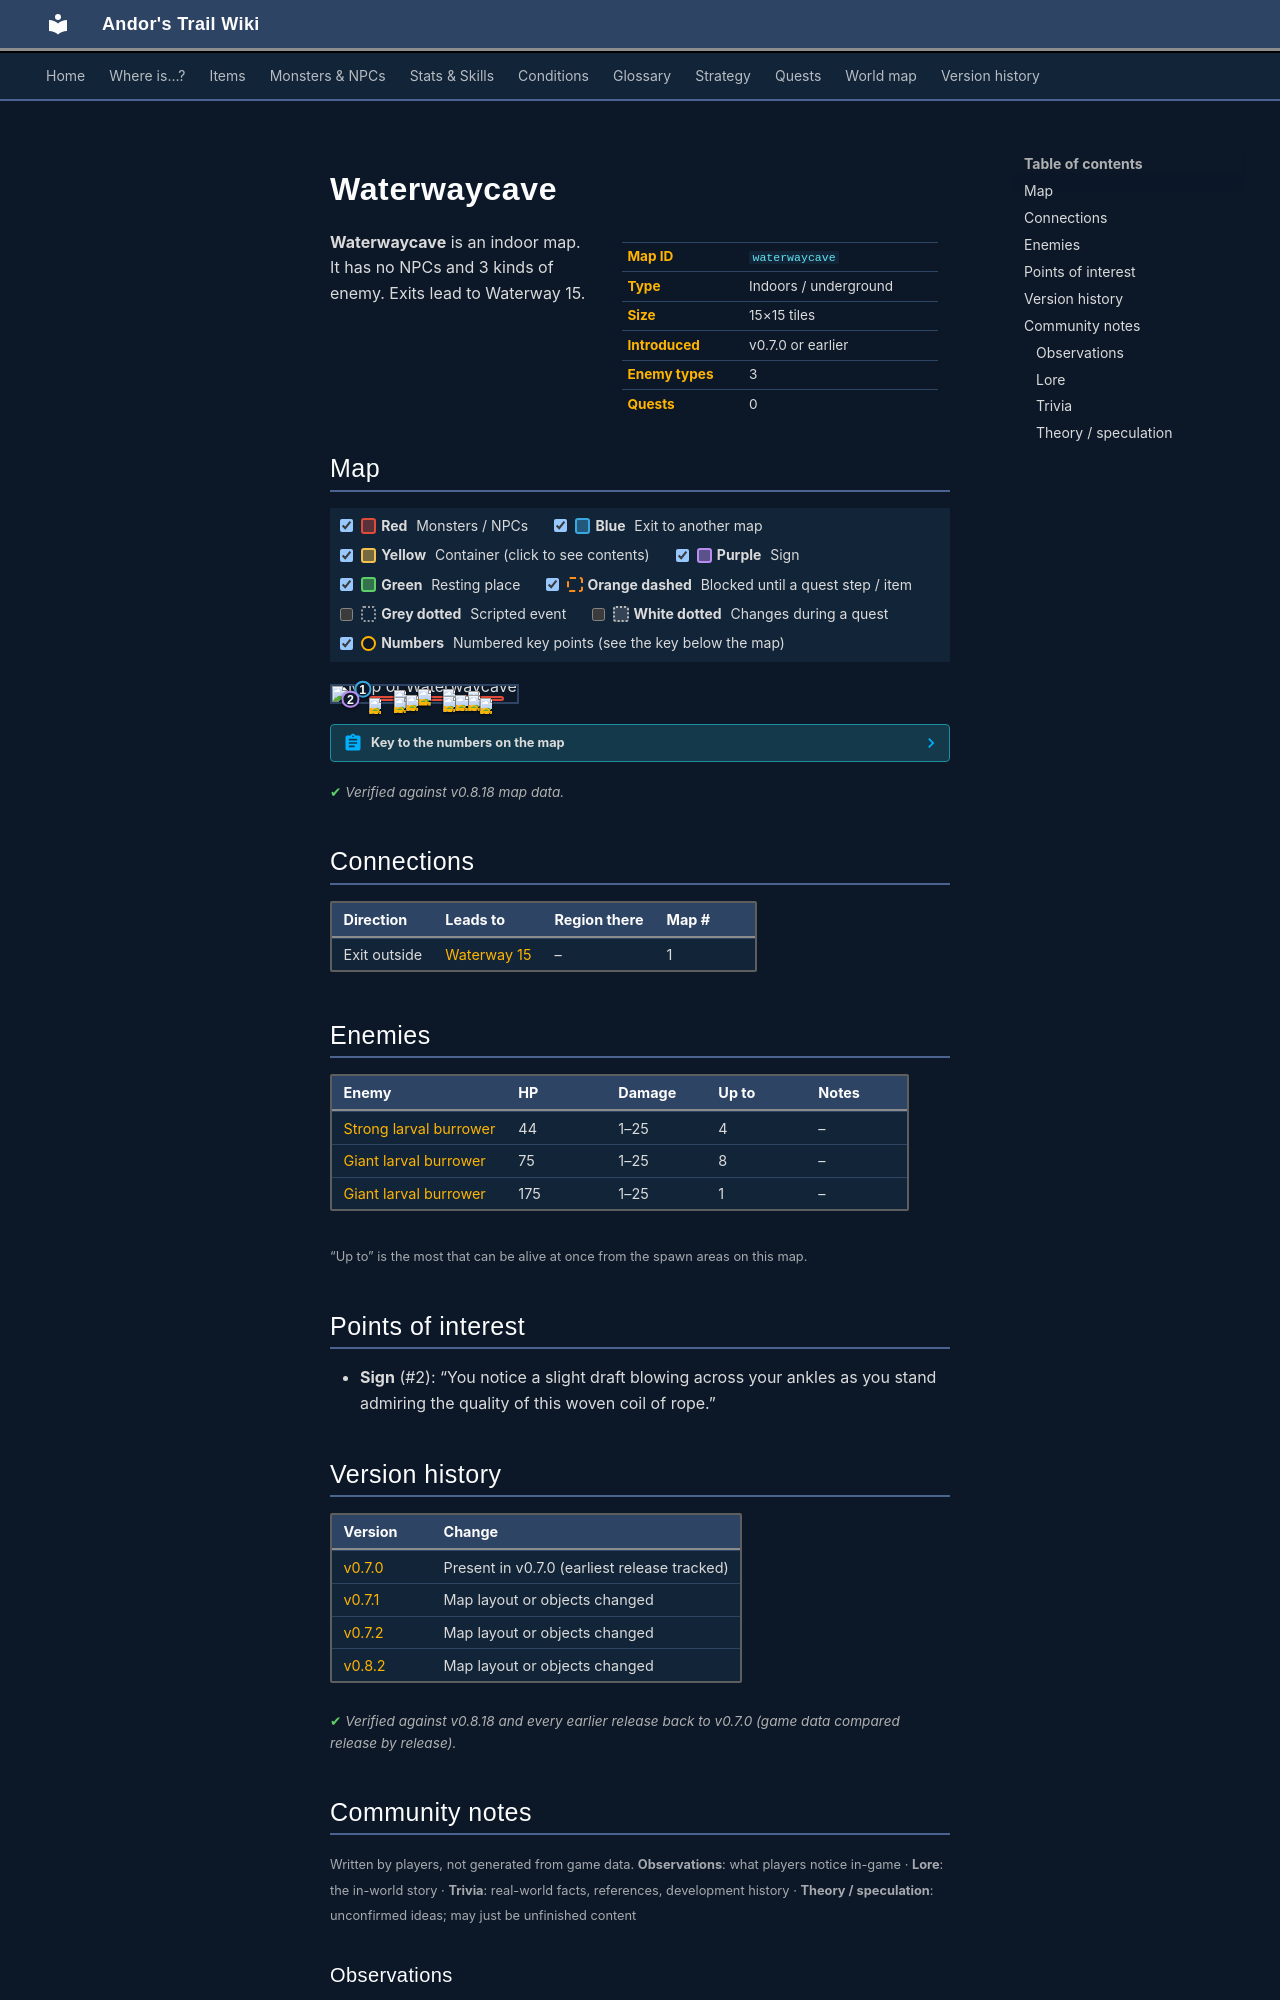

repository: asdfghjkl628/Andor-s-Trail-Wikiiii · page: maps/waterwaycave/index.html · generator: mkdocs

---
description: "Waterwaycave is an indoor location in Andor's Trail. Enemies: Strong larval burrower, Giant larval burrower. Exits to Waterway 15."
---

# Waterwaycave

<div class="infobox" markdown>

| | |
|---|---|
| **Map ID** | `waterwaycave` |
| **Type** | Indoors / underground |
| **Size** | 15×15 tiles |
| **Introduced** | v0.7.0 or earlier |
| **Enemy types** | 3 |
| **Quests** | 0 |

</div>

**Waterwaycave** is an indoor map. It has no NPCs and 3 kinds of enemy. Exits lead to Waterway 15.

## Map

<div class="map-legend" markdown="0"><label class="lg"><input type="checkbox" data-t="spawn" checked><span class="sw sw-spawn"></span><b>Red</b>&nbsp;Monsters / NPCs</label><label class="lg"><input type="checkbox" data-t="mapchange" checked><span class="sw sw-mapchange"></span><b>Blue</b>&nbsp;Exit to another map</label><label class="lg"><input type="checkbox" data-t="container" checked><span class="sw sw-container"></span><b>Yellow</b>&nbsp;Container (click to see contents)</label><label class="lg"><input type="checkbox" data-t="sign" checked><span class="sw sw-sign"></span><b>Purple</b>&nbsp;Sign</label><label class="lg"><input type="checkbox" data-t="rest" checked><span class="sw sw-rest"></span><b>Green</b>&nbsp;Resting place</label><label class="lg"><input type="checkbox" data-t="key" checked><span class="sw sw-key"></span><b>Orange dashed</b>&nbsp;Blocked until a quest step / item</label><label class="lg"><input type="checkbox" data-t="script"><span class="sw sw-script"></span><b>Grey dotted</b>&nbsp;Scripted event</label><label class="lg"><input type="checkbox" data-t="replace"><span class="sw sw-replace"></span><b>White dotted</b>&nbsp;Changes during a quest</label><label class="lg"><input type="checkbox" data-t="pin" checked><span class="sw sw-pin"></span><b>Numbers</b>&nbsp;Numbered key points (see the key below the map)</label></div>

<div class="map-wrap hide-script hide-replace" markdown="0"><img src="../../assets/maps/waterwaycave.webp" alt="Map of Waterwaycave" width="480" height="480" loading="lazy"><a id="place-north" class="mo mo-mapchange" href="../waterway15/#place-east" title="Exit to Waterway 15" style="left:13.333%;top:20.000%;width:6.667%;height:6.667%"></a><span class="mo mo-sign" title="Sign: You notice a slight draft blowing across your ankles as you stand admiring the quality of this woven coil of rope." style="left:6.667%;top:80.000%;width:6.667%;height:6.667%"></span><span class="mo mo-spawn" title="Spawns: Strong larval burrower" style="left:33.333%;top:26.667%;width:6.667%;height:6.667%"></span><span class="mo mo-spawn" title="Spawns: Strong larval burrower" style="left:60.000%;top:20.000%;width:6.667%;height:6.667%"></span><span class="mo mo-spawn" title="Spawns: Giant larval burrower" style="left:73.333%;top:33.333%;width:6.667%;height:20.000%"></span><span class="mo mo-spawn" title="Spawns: Giant larval burrower" style="left:66.667%;top:60.000%;width:13.333%;height:6.667%"></span><span class="mo mo-spawn" title="Spawns: Giant larval burrower" style="left:20.000%;top:66.667%;width:73.333%;height:26.667%"></span><span class="mo mo-spawn" title="Spawns: Strong larval burrower" style="left:46.667%;top:20.000%;width:6.667%;height:13.333%"></span><span class="mo mo-spawn" title="Spawns: Giant larval burrower" style="left:40.000%;top:60.000%;width:6.667%;height:6.667%"></span><a class="mob" href="../../monsters/burrower_3/" title="Strong larval burrower" style="left:33.333%;top:26.667%;width:6.667%;height:6.667%"><img src="../../assets/icons/monsters/monsters_rltiles2_165.png" alt="Strong larval burrower"></a><a class="mob" href="../../monsters/burrower_3/" title="Strong larval burrower" style="left:60.000%;top:20.000%;width:6.667%;height:6.667%"><img src="../../assets/icons/monsters/monsters_rltiles2_165.png" alt="Strong larval burrower"></a><a class="mob" href="../../monsters/burrower_4/" title="Giant larval burrower" style="left:73.333%;top:40.000%;width:6.667%;height:6.667%"><img src="../../assets/icons/monsters/monsters_rltiles2_165.png" alt="Giant larval burrower"></a><a class="mob" href="../../monsters/burrower_4/" title="Giant larval burrower" style="left:73.333%;top:33.333%;width:6.667%;height:6.667%"><img src="../../assets/icons/monsters/monsters_rltiles2_165.png" alt="Giant larval burrower"></a><a class="mob" href="../../monsters/burrower_4/" title="Giant larval burrower" style="left:73.333%;top:60.000%;width:6.667%;height:6.667%"><img src="../../assets/icons/monsters/monsters_rltiles2_165.png" alt="Giant larval burrower"></a><a class="mob" href="../../monsters/burrower_4/" title="Giant larval burrower" style="left:66.667%;top:60.000%;width:6.667%;height:6.667%"><img src="../../assets/icons/monsters/monsters_rltiles2_165.png" alt="Giant larval burrower"></a><a class="mob" href="../../monsters/burrower_4/" title="Giant larval burrower" style="left:80.000%;top:80.000%;width:6.667%;height:6.667%"><img src="../../assets/icons/monsters/monsters_rltiles2_165.png" alt="Giant larval burrower"></a><a class="mob" href="../../monsters/burrower_4/" title="Giant larval burrower" style="left:20.000%;top:80.000%;width:6.667%;height:6.667%"><img src="../../assets/icons/monsters/monsters_rltiles2_165.png" alt="Giant larval burrower"></a><a class="mob" href="../../monsters/burrower_4/" title="Giant larval burrower" style="left:33.333%;top:73.333%;width:6.667%;height:6.667%"><img src="../../assets/icons/monsters/monsters_rltiles2_165.png" alt="Giant larval burrower"></a><a class="mob" href="../../monsters/burrower_4/" title="Giant larval burrower" style="left:60.000%;top:66.667%;width:6.667%;height:6.667%"><img src="../../assets/icons/monsters/monsters_rltiles2_165.png" alt="Giant larval burrower"></a><a class="mob" href="../../monsters/burrower_3/" title="Strong larval burrower" style="left:46.667%;top:26.667%;width:6.667%;height:6.667%"><img src="../../assets/icons/monsters/monsters_rltiles2_165.png" alt="Strong larval burrower"></a><a class="mob" href="../../monsters/burrower_3/" title="Strong larval burrower" style="left:46.667%;top:20.000%;width:6.667%;height:6.667%"><img src="../../assets/icons/monsters/monsters_rltiles2_165.png" alt="Strong larval burrower"></a><a class="mob" href="../../monsters/burrower_4/#v-burrower_cr" title="Giant larval burrower" style="left:40.000%;top:60.000%;width:6.667%;height:6.667%"><img src="../../assets/icons/monsters/monsters_rltiles2_165.png" alt="Giant larval burrower"></a><a class="pin pin-exit" href="#key-1" style="left:16.667%;top:23.333%" title="Exit (exit outside): to [Waterway 15](waterway15.md)">1</a><a class="pin pin-sign" href="#key-2" style="left:10.000%;top:83.333%" title="Sign: “You notice a slight draft blowing across your ankles as you stand admiring the quality of this woven coil of rope.”">2</a></div>

??? abstract "Key to the numbers on the map"

    | # | What | Details |
    |---|---|---|
    | <span id="key-1"></span>1 | Exit (exit outside) | to [Waterway 15](waterway15.md) |
    | <span id="key-2"></span>2 | Sign | “You notice a slight draft blowing across your ankles as you stand admiring the quality of this woven coil of rope.” |


<p class="verified">Verified against v0.8.18 map data.</p>

## Connections

| Direction | Leads to | Region there | Map # |
|---|---|---|---|
| Exit outside | [Waterway 15](waterway15.md) | – | 1 |

## Enemies

| Enemy | HP | Damage | Up to | Notes |
|---|---|---|---|---|
| [Strong larval burrower](../monsters/burrower_3.md) | 44 | 1–25 | 4 | – |
| [Giant larval burrower](../monsters/burrower_4.md) | 75 | 1–25 | 8 | – |
| [Giant larval burrower](../monsters/burrower_4.md#v-burrower_cr) | 175 | 1–25 | 1 | – |

<small>“Up to” is the most that can be alive at once from the spawn areas on this map.</small>

## Points of interest

- **Sign** (#2): “You notice a slight draft blowing across your ankles as you stand admiring the quality of this woven coil of rope.”


## Version history

| Version | Change |
|---|---|
| [v0.7.0](../versions/0.7.0.md) | Present in v0.7.0 (earliest release tracked) |
| [v0.7.1](../versions/0.7.1.md) | Map layout or objects changed |
| [v0.7.2](../versions/0.7.2.md) | Map layout or objects changed |
| [v0.8.2](../versions/0.8.2.md) | Map layout or objects changed |

<p class="verified">Verified against v0.8.18 and every earlier release back to v0.7.0 (game data compared release by release).</p>


## Community notes

<small>Written by players, not generated from game data. **Observations**: what players notice in-game · **Lore**: the in-world story · **Trivia**: real-world facts, references, development history · **Theory / speculation**: unconfirmed ideas; may just be unfinished content</small>

### Observations

*No notes yet. Contributions are welcome: [add a note](https://github.com/asdfghjkl628/Andor-s-Trail-Wikiiii/new/main/notes/maps?filename=waterwaycave.md&value=%23%23%20Observations%0A%0A%3C%21--%20what%20players%20notice%20in-game%20--%3E%0A%0A%23%23%20Lore%0A%0A%3C%21--%20the%20in-world%20story%20--%3E%0A%0A%23%23%20Trivia%0A%0A%3C%21--%20real-world%20facts%2C%20references%2C%20development%20history%20--%3E%0A%0A%23%23%20Theory%20/%20speculation%0A%0A%3C%21--%20unconfirmed%20ideas%3B%20may%20just%20be%20unfinished%20content%20--%3E%0A).*
